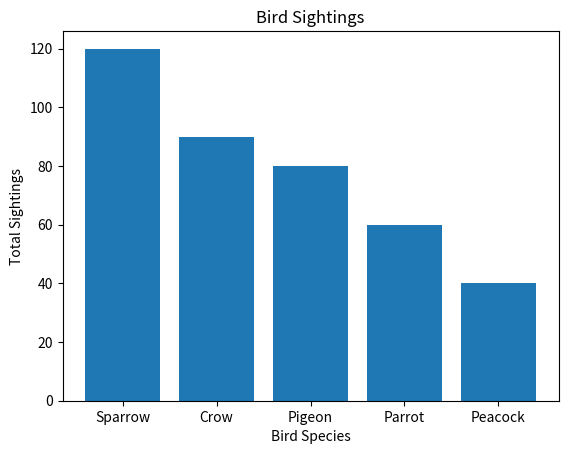

This figure's Python source:
import pandas as pd
import matplotlib.pyplot as plt


data = {
    "Bird": ["Sparrow", "Crow", "Parrot", "Pigeon", "Peacock"],
    "Sightings": [120, 90, 60, 80, 40]
}

df = pd.DataFrame(data)

df = df.sort_values("Sightings", ascending=False)

# Bar Chart
plt.bar(df["Bird"], df["Sightings"])

plt.title("Bird Sightings")
plt.xlabel("Bird Species")
plt.ylabel("Total Sightings")

plt.show()

import pandas as pd
import matplotlib.pyplot as plt


data = {
    "Bird": ["Sparrow", "Crow", "Parrot", "Pigeon", "Peacock"],
    "Sightings": [120, 90, 60, 80, 40]
}

df = pd.DataFrame(data)

df = df.sort_values("Sightings", ascending=False)

# Bar Chart
plt.bar(df["Bird"], df["Sightings"])

plt.title("Bird Sightings")
plt.xlabel("Bird Species")
plt.ylabel("Total Sightings")

plt.show()
